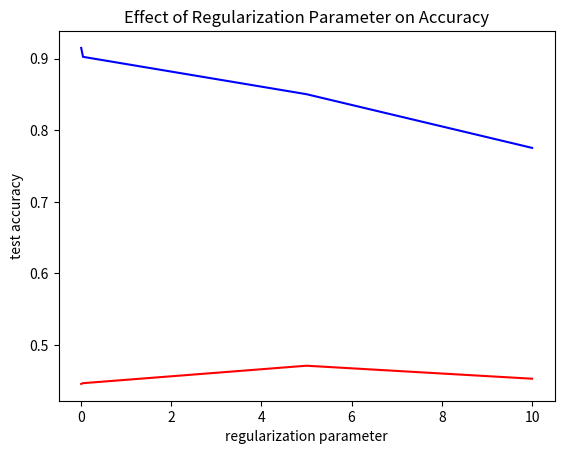

Write the Python code that produced this figure.
import matplotlib.pyplot as plt

#vary regularization
plt.plot([0.01,0.05,5,10],[0.445627,0.446665,0.471062, 0.452894], 'r', [0.01,0.05,5,10],[0.915109,0.902648,0.850467, 0.775441], 'b')
plt.xlabel('regularization parameter')
plt.ylabel('test accuracy')
plt.title('Effect of Regularization Parameter on Accuracy')
plt.show()

#vary feature map
# plt.plot([5,7,10,15],[0.378666,0.419154,0.450298, 0.445627], 'r',[5,7,10,15], [0.827882,0.872793,0.907321,0.915109], 'b')
# plt.xlabel('feature map dimension(number of features is square of this value)')
# plt.ylabel('accuracy')
# plt.title('Effect of Feature Map Size on Accuracy')
# plt.show()

